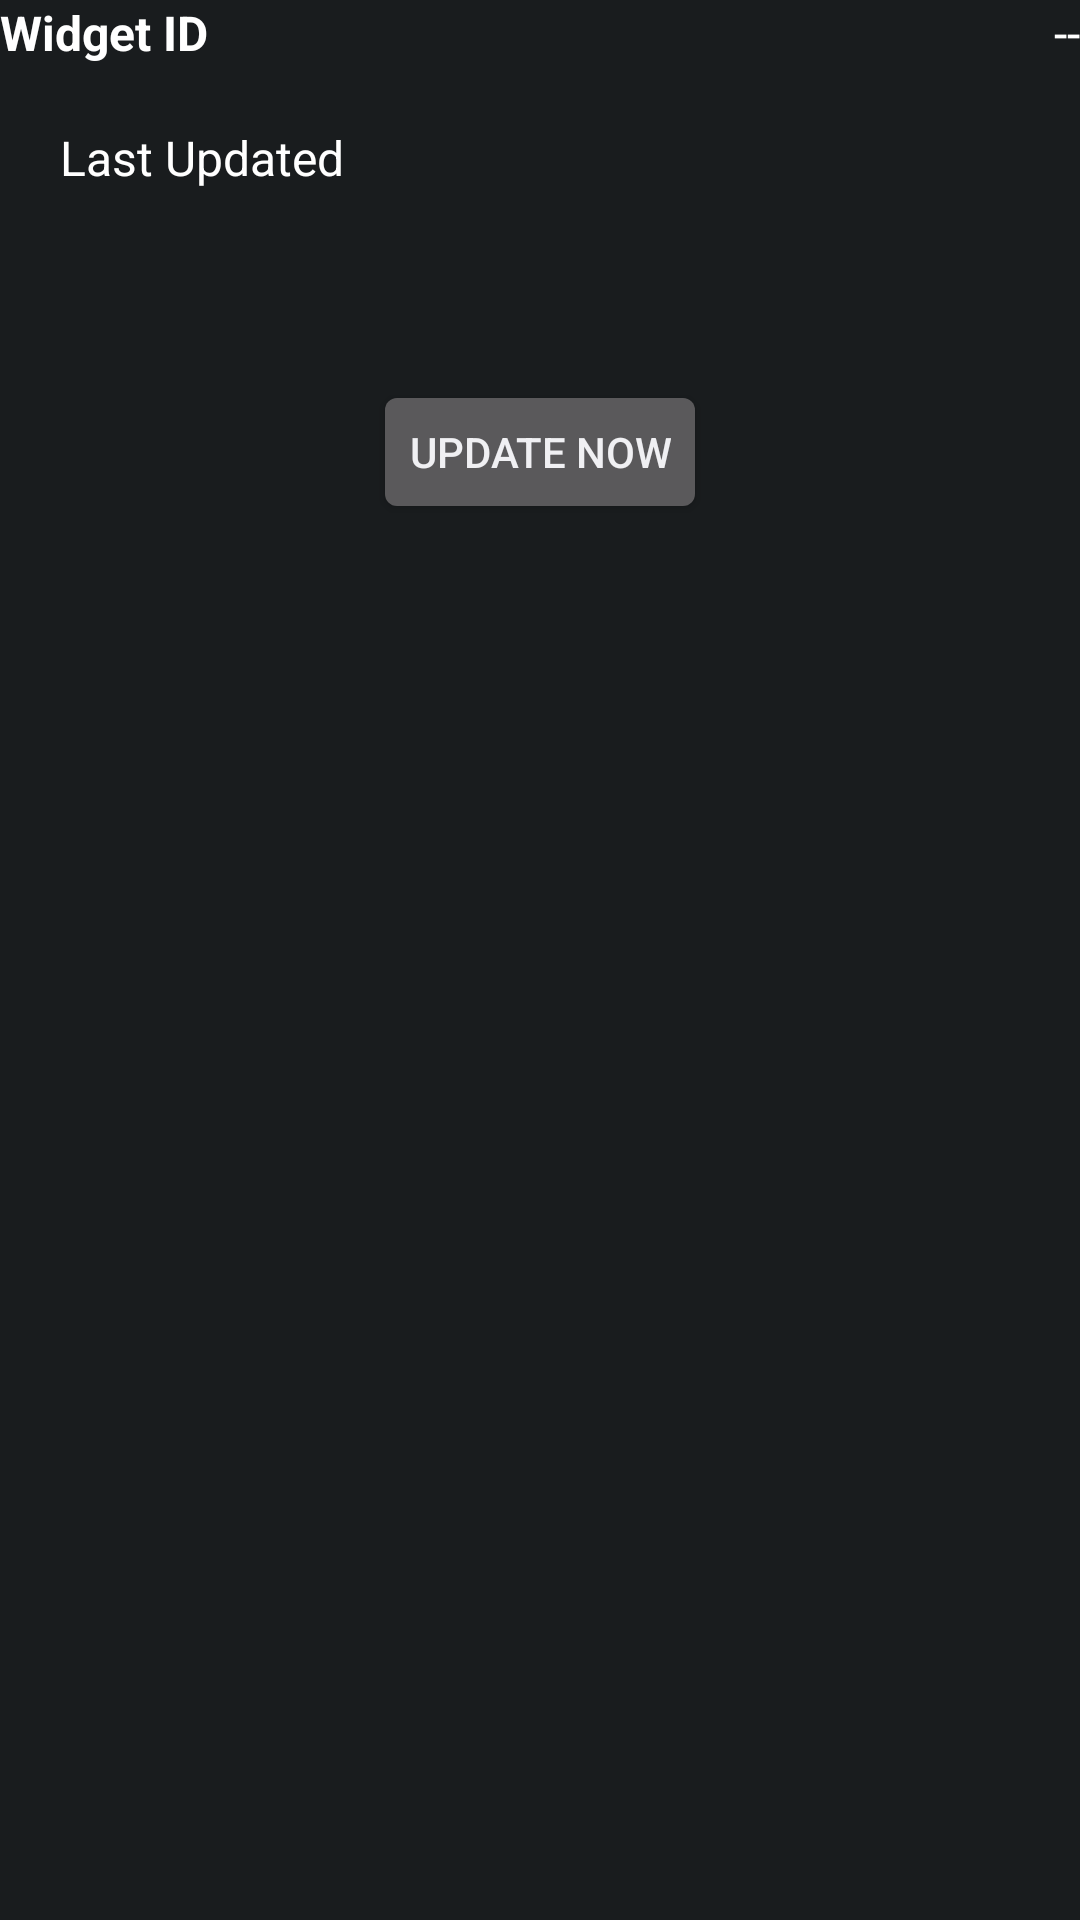

This screen was rendered from an Android layout file. Write that file and the resources it references.
<!-- AndroidManifest.xml: application theme Theme.478529_PPPB2_UTS -->
<!-- res/layout/new_app_widget.xml -->
<RelativeLayout xmlns:android="http://schemas.android.com/apk/res/android"
    style="@style/Widget.UTS.AppWidget.Container"
    android:layout_width="match_parent"
    android:layout_height="match_parent"
    android:theme="@style/Theme.UTS.AppWidgetContainer">

    <LinearLayout
        android:layout_width="match_parent"
        android:layout_height="wrap_content"
        android:id="@+id/section_id"
        android:layout_alignParentTop="true"
        android:layout_alignParentLeft="true"
        android:layout_alignParentRight="true"
        android:orientation="horizontal"
        style="@style/AppWidgetLabel">
        <TextView
            android:layout_width="wrap_content"
            android:layout_height="wrap_content"
            android:layout_weight="2"
            android:id="@+id/appwidget_id_label"
            style="@style/AppWidgetLabel"
            android:text="@string/widget_id_label"/>
        <TextView
            android:layout_width="wrap_content"
            android:layout_height="wrap_content"
            android:layout_weight="1"
            android:id="@+id/appwidget_id"
            style="@style/AppWidgetText"
            android:gravity="end"
            android:text="--"/>

    </LinearLayout>

    <LinearLayout
        android:layout_width="match_parent"
        android:layout_height="wrap_content"
        android:id="@+id/section_update"
        android:layout_below="@+id/section_id"
        style="@style/AppWidgetSection"
        android:layout_alignParentLeft="true"
        android:layout_alignParentStart="true"
        android:orientation="vertical"
        >
        <TextView
            android:layout_width="match_parent"
            android:layout_height="wrap_content"
            android:id="@+id/appwidget_update_label"
            android:text="@string/widget_update_label"
            style="@style/AppWidgetText"/>
        <TextView
            android:layout_width="match_parent"
            android:layout_height="wrap_content"
            android:id="@+id/appwidget_count"
            style="@style/AppWidgetText"/>
        <TextView
            android:layout_width="match_parent"
            android:layout_height="wrap_content"
            android:id="@+id/appwidget_update"
            style="@style/AppWidgetText"/>
    </LinearLayout>
    <Button
        android:id="@+id/buttonUpdate"
        style="@style/AppWidgetButton"
        android:layout_width="wrap_content"
        android:layout_height="wrap_content"
        android:layout_below="@id/section_update"
        android:layout_centerHorizontal="true"
        android:text="@string/widget_update_button"/>
</RelativeLayout>
<!-- resources referenced by this layout -->
<resources>
  <string name="widget_id_label">Widget ID</string>
  <string name="widget_update_button">Update Now</string>
  <string name="widget_update_label">Last Updated</string>
  <style name="AppWidgetButton" parent="Base.Widget.AppCompat.Button">
          <item name="android:layout_marginTop">12dp</item>
      </style>
  <style name="AppWidgetLabel" parent="AppWidgetText">
          <item name="android:textStyle">bold</item>
      </style>
  <style name="AppWidgetSection" parent="android:style/Widget">
          <item name="android:padding">8dp</item>
          <item name="android:layout_marginTop">12dp</item>
          <item name="android:layout_marginLeft">12dp</item>
          <item name="android:layout_marginRight">12dp</item>
          <item name="background">@android:color/white</item>
      </style>
  <style name="AppWidgetText" parent="Base.TextAppearance.AppCompat.Subhead">
          <item name="android:textColor">@android:color/white</item>
      </style>
  <style name="Theme.UTS.AppWidgetContainer" parent="Theme.UTS.AppWidgetContainerParent">
          
          <item name="appWidgetPadding">16dp</item>
      </style>
  <style name="Widget.UTS.AppWidget.Container" parent="android:Widget">
          <item name="android:id">@android:id/background</item>
          <item name="android:background">?android:attr/colorBackground</item>
      </style>
  <style name="Theme.478529_PPPB2_UTS" parent="Theme.MaterialComponents.DayNight.DarkActionBar">
          
          <item name="colorPrimary">@color/purple_500</item>
          <item name="colorPrimaryVariant">@color/purple_700</item>
          <item name="colorOnPrimary">@color/white</item>
          
          <item name="colorSecondary">@color/teal_200</item>
          <item name="colorSecondaryVariant">@color/teal_700</item>
          <item name="colorOnSecondary">@color/black</item>
          
          <item name="android:statusBarColor">?attr/colorPrimaryVariant</item>
          
      </style>
  <style name="Theme.UTS.AppWidgetContainerParent" parent="@android:style/Theme.DeviceDefault">
          
          <item name="appWidgetRadius">16dp</item>
          
          <item name="appWidgetInnerRadius">8dp</item>
      </style>
  <!-- not gathered from this repository: default colours our renderer supplied (Android Studio template values) -->
  <color name="purple_500">#FF6200EE</color>
  <color name="purple_700">#FF3700B3</color>
  <color name="teal_200">#FF03DAC5</color>
  <color name="teal_700">#FF018786</color>
  <color name="black">#FF000000</color>
  <color name="white">#FFFFFFFF</color>
</resources>
